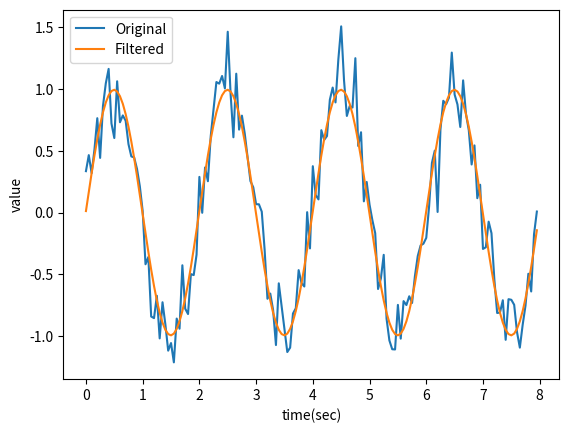

Generate this figure with matplotlib:
import numpy as np
from scipy import fftpack
from matplotlib import pyplot as plt

step = 0.05
frequency = 0.5
times = np.arange(0, 8, step)
wave = np.sin(2 * np.pi * frequency * times)
noise = np.random.randn(times.size)
noisy_wave = wave + 0.2 * noise

plt.plot(times, noisy_wave, label='Original')
plt.xlabel('time(sec)')
plt.ylabel('value')


wave_fft = fftpack.fft(noisy_wave)
wave_fft_amp = np.abs(wave_fft)
wave_fft_power = wave_fft_amp ** 2
wave_fft_angle = np.angle(wave_fft)
frequencies = fftpack.fftfreq(noisy_wave.size, d=step)

# plt.plot(frequencies, wave_fft_amp)
# plt.xlabel('Frequencies (Hz)')
# plt.ylabel('Amplitude')

max_amp = np.max(wave_fft_amp)
dominant_frequency = frequencies[wave_fft_amp.argmax()]
print(dominant_frequency)

# de-noise
clean_wave_fft = wave_fft.copy()
clean_wave_fft[np.abs(clean_wave_fft) < max_amp] = 0
clean_wave = fftpack.ifft(clean_wave_fft)

plt.plot(times, clean_wave, label='Filtered')
plt.legend()
plt.show()